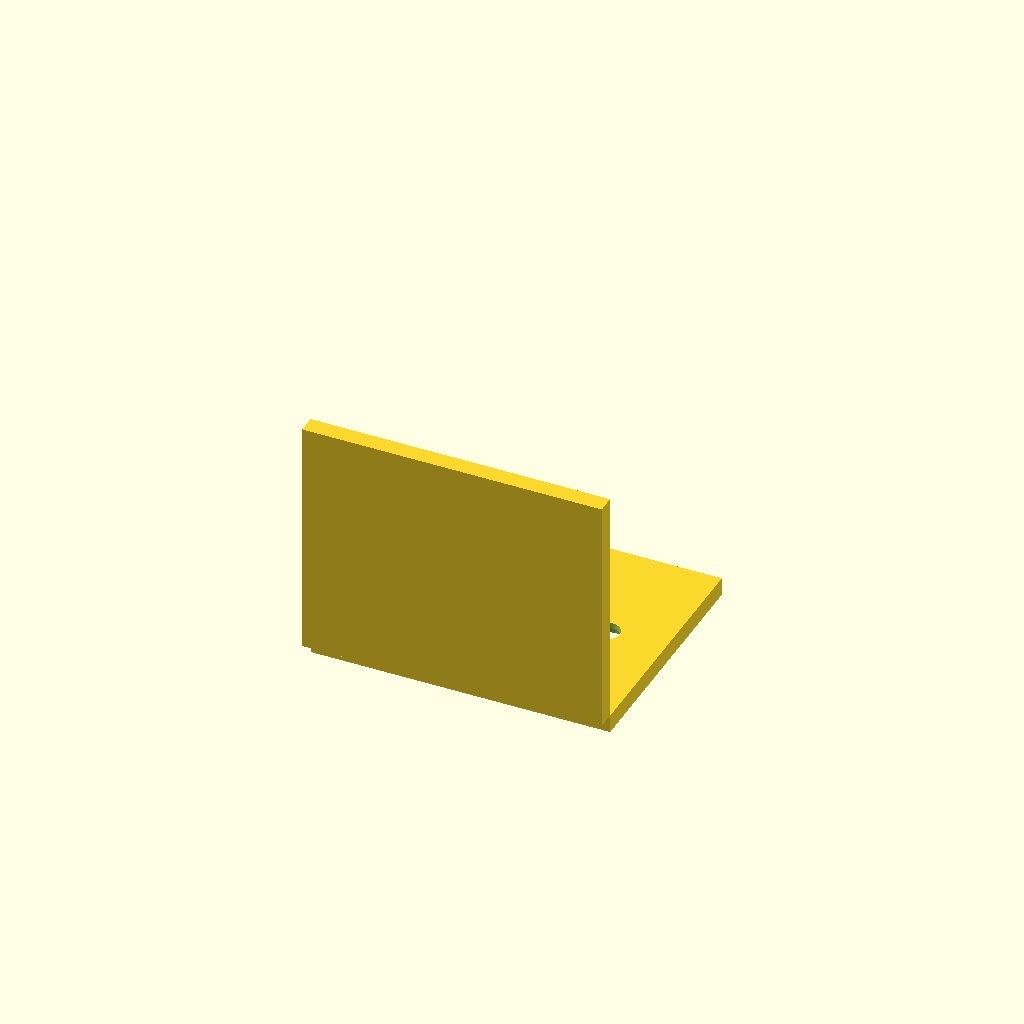
Cell 1 — every parameter at its default value.
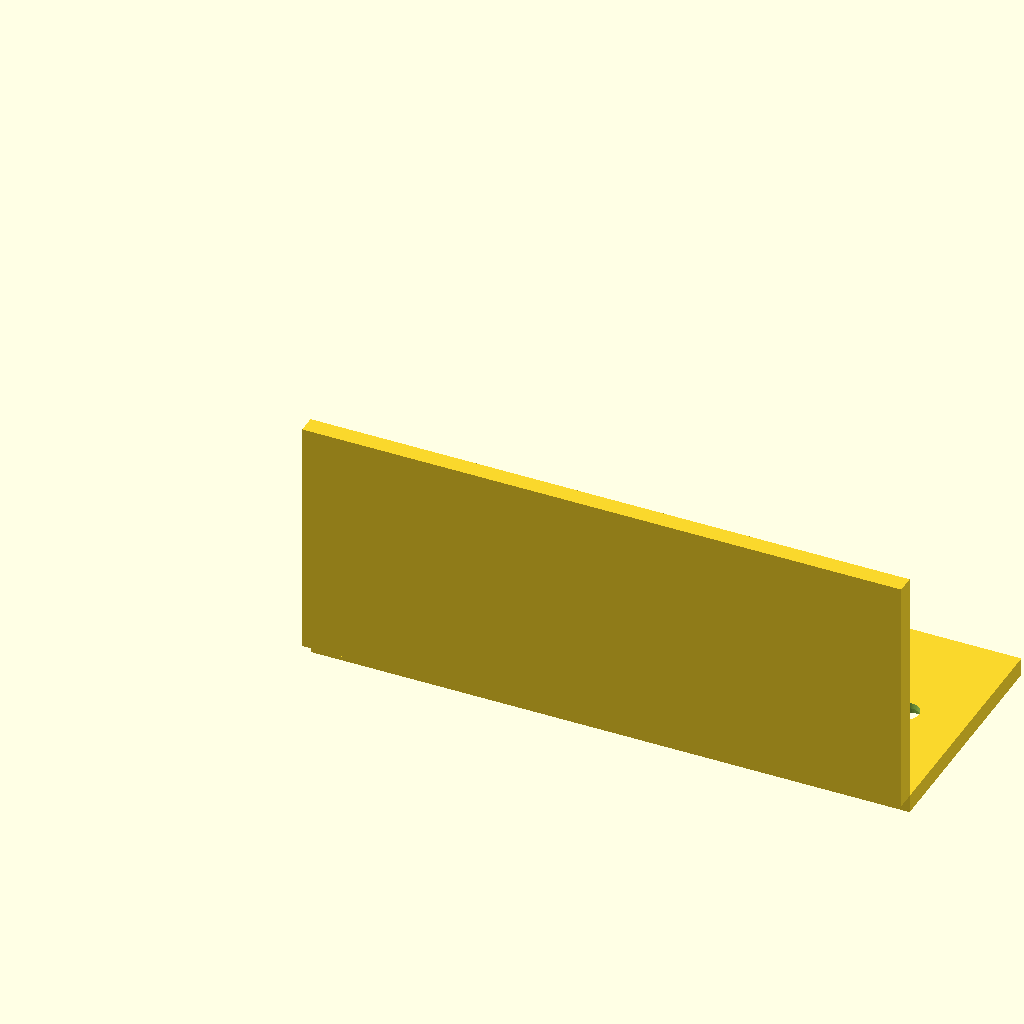
Cell 2: the same model with width = 100.
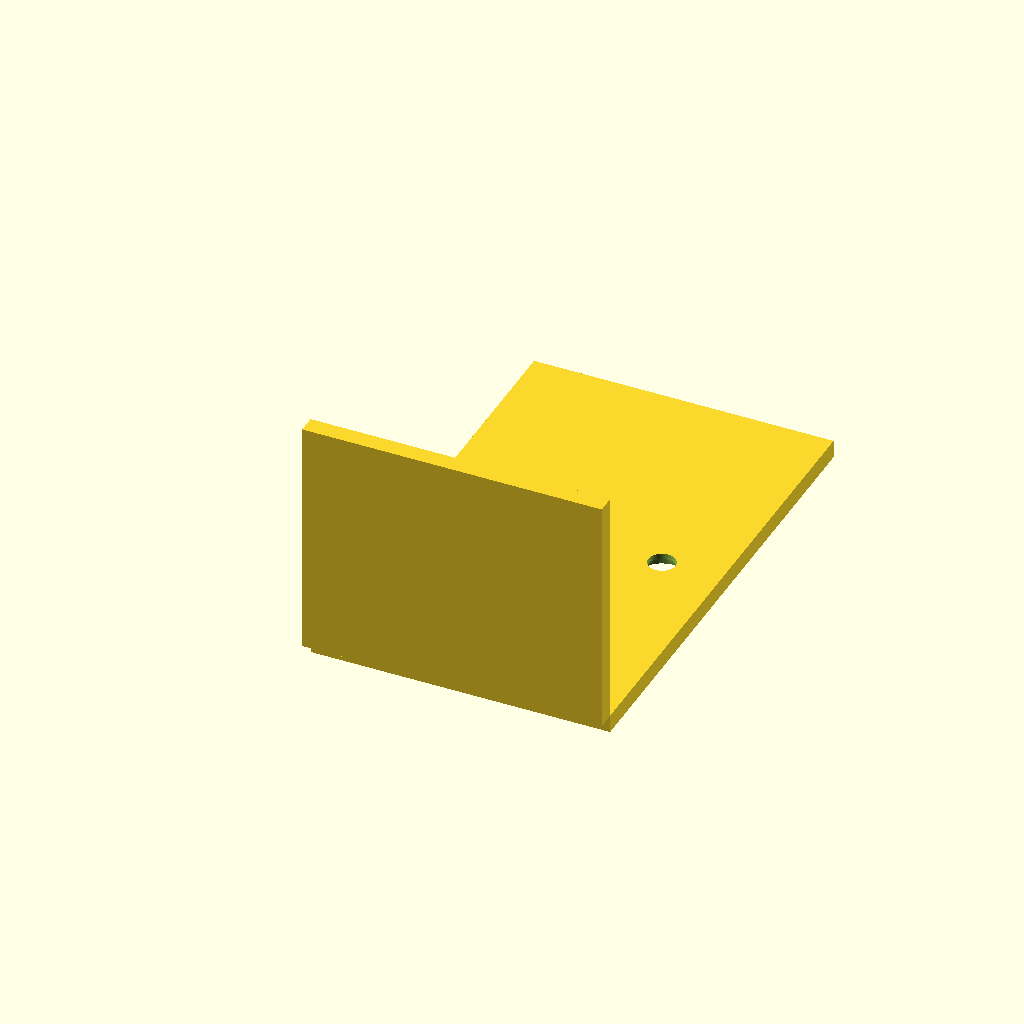
Cell 3: depth = 80 (everything else at default).
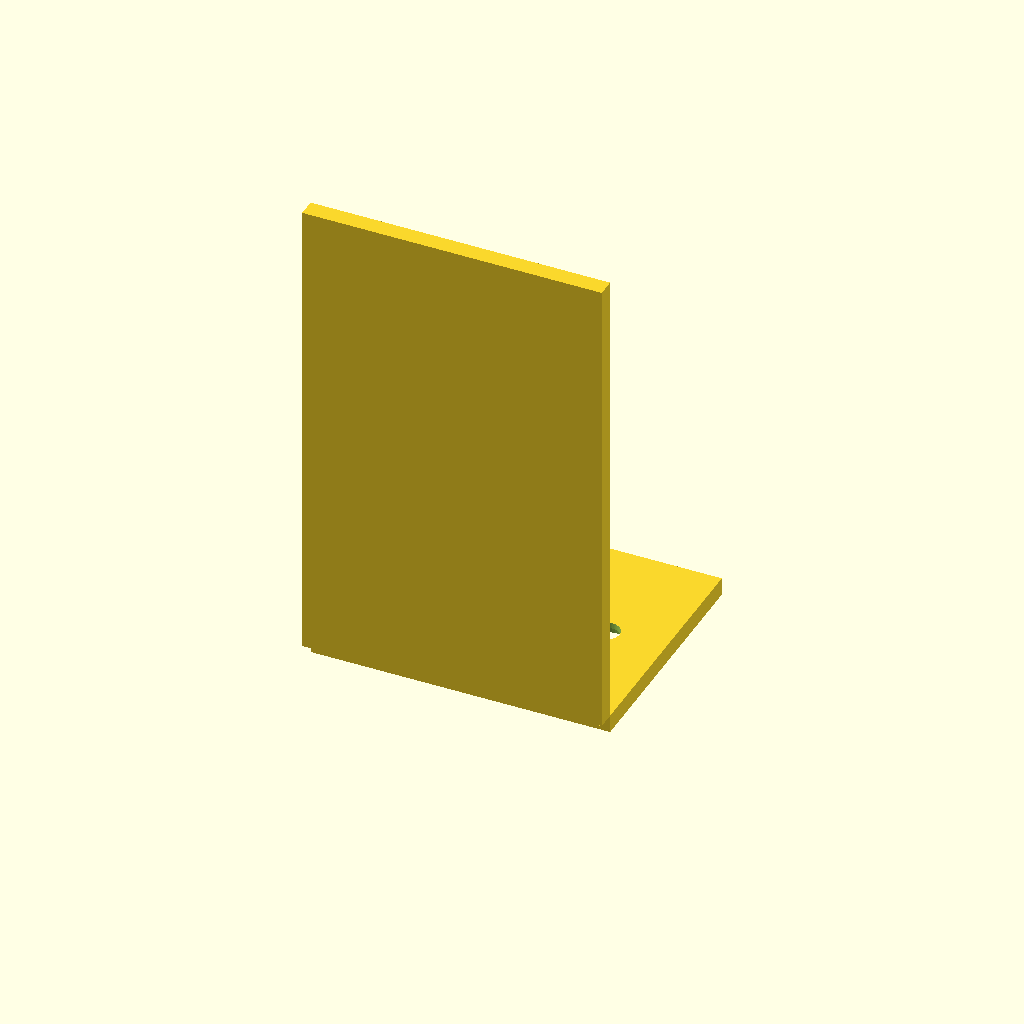
Cell 4: height = 80 (everything else at default).
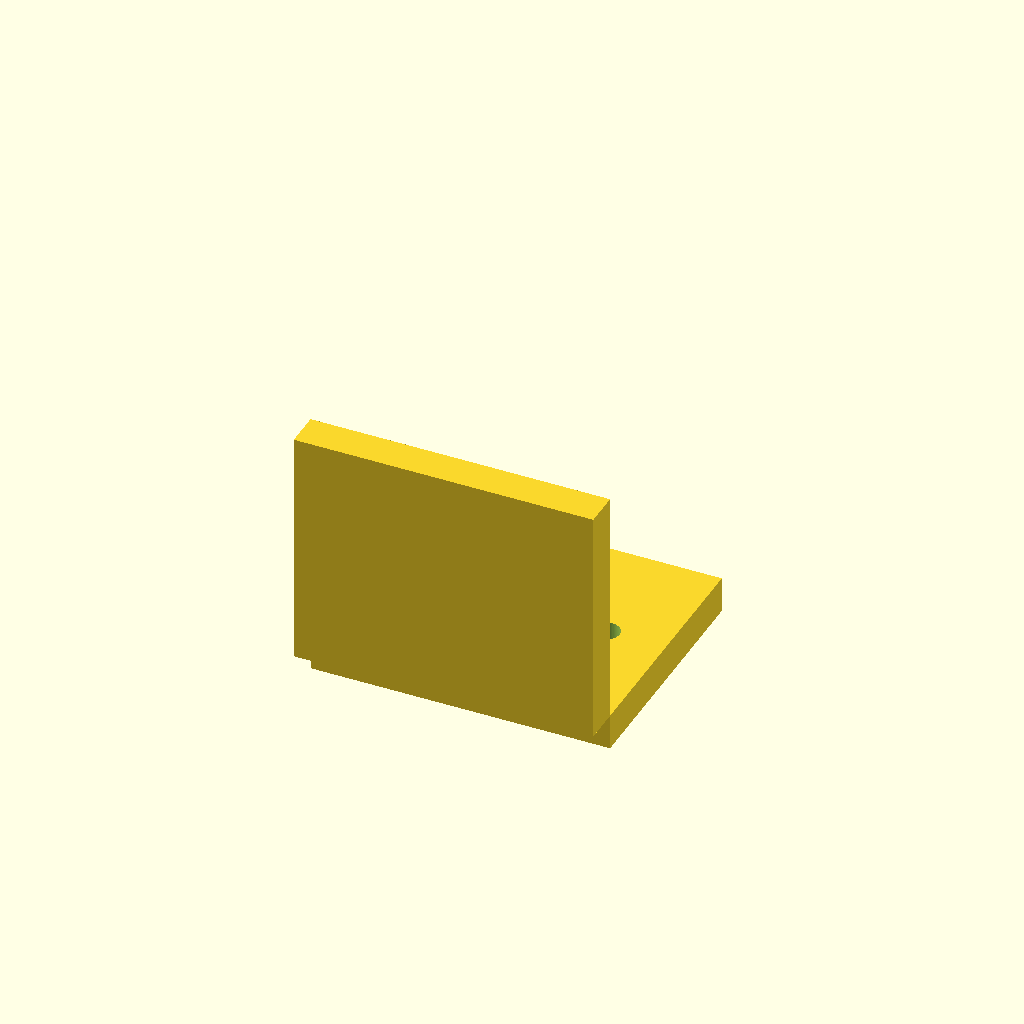
Cell 5: the same model with thickness = 6.
One fixed orthographic camera (rotation 55°, 0°, 25°; colour scheme Cornfield) for every cell.
The OpenSCAD source (results/tier-2-l-bracket/bare_gpt-5.4-4bce04276040-2026-04-28T13-46-54-004Z/final.scad):
$fn = 64;

// Dimensions
width = 50;
depth = 40;
height = 40;
thickness = 3;

// Hole specs
through_d = 4.5;
csink_d = 8;
csink_depth = 2;

// Hole positions
x1 = 10;
x2 = width - 10;
y_center = depth / 2;
z_center = height / 2;

module countersunk_hole_z_up(h=thickness) {
    union() {
        cylinder(h=h + 0.2, d=through_d);
        cylinder(h=csink_depth + 0.1, d=csink_d);
    }
}

module countersunk_hole_y_pos(h=thickness) {
    rotate([90, 0, 0])
        union() {
            cylinder(h=h + 0.2, d=through_d);
            cylinder(h=csink_depth + 0.1, d=csink_d);
        }
}

difference() {
    union() {
        // Horizontal flange: extends in +Y, top surface at z=0, thickness downward
        translate([0, 0, -thickness])
            cube([width, depth, thickness]);

        // Vertical flange: extends in +Z, thickness in -Y direction
        translate([0, -thickness, 0])
            cube([width, thickness, height]);
    }

    // Horizontal flange holes (countersink on outer/bottom side)
    translate([x1, y_center, -thickness - 0.05])
        countersunk_hole_z_up(thickness + 0.1);
    translate([x2, y_center, -thickness - 0.05])
        countersunk_hole_z_up(thickness + 0.1);

    // Vertical flange holes (countersink on outer/back side, -Y)
    translate([x1, -thickness - 0.05, z_center])
        countersunk_hole_y_pos(thickness + 0.1);
    translate([x2, -thickness - 0.05, z_center])
        countersunk_hole_y_pos(thickness + 0.1);
}
Parameter table extracted from the source (name, type, default, range or options):
width: number, default 50
depth: number, default 40
height: number, default 40
thickness: number, default 3
through_d: number, default 4.5
csink_d: number, default 8
csink_depth: number, default 2
x1: number, default 10
